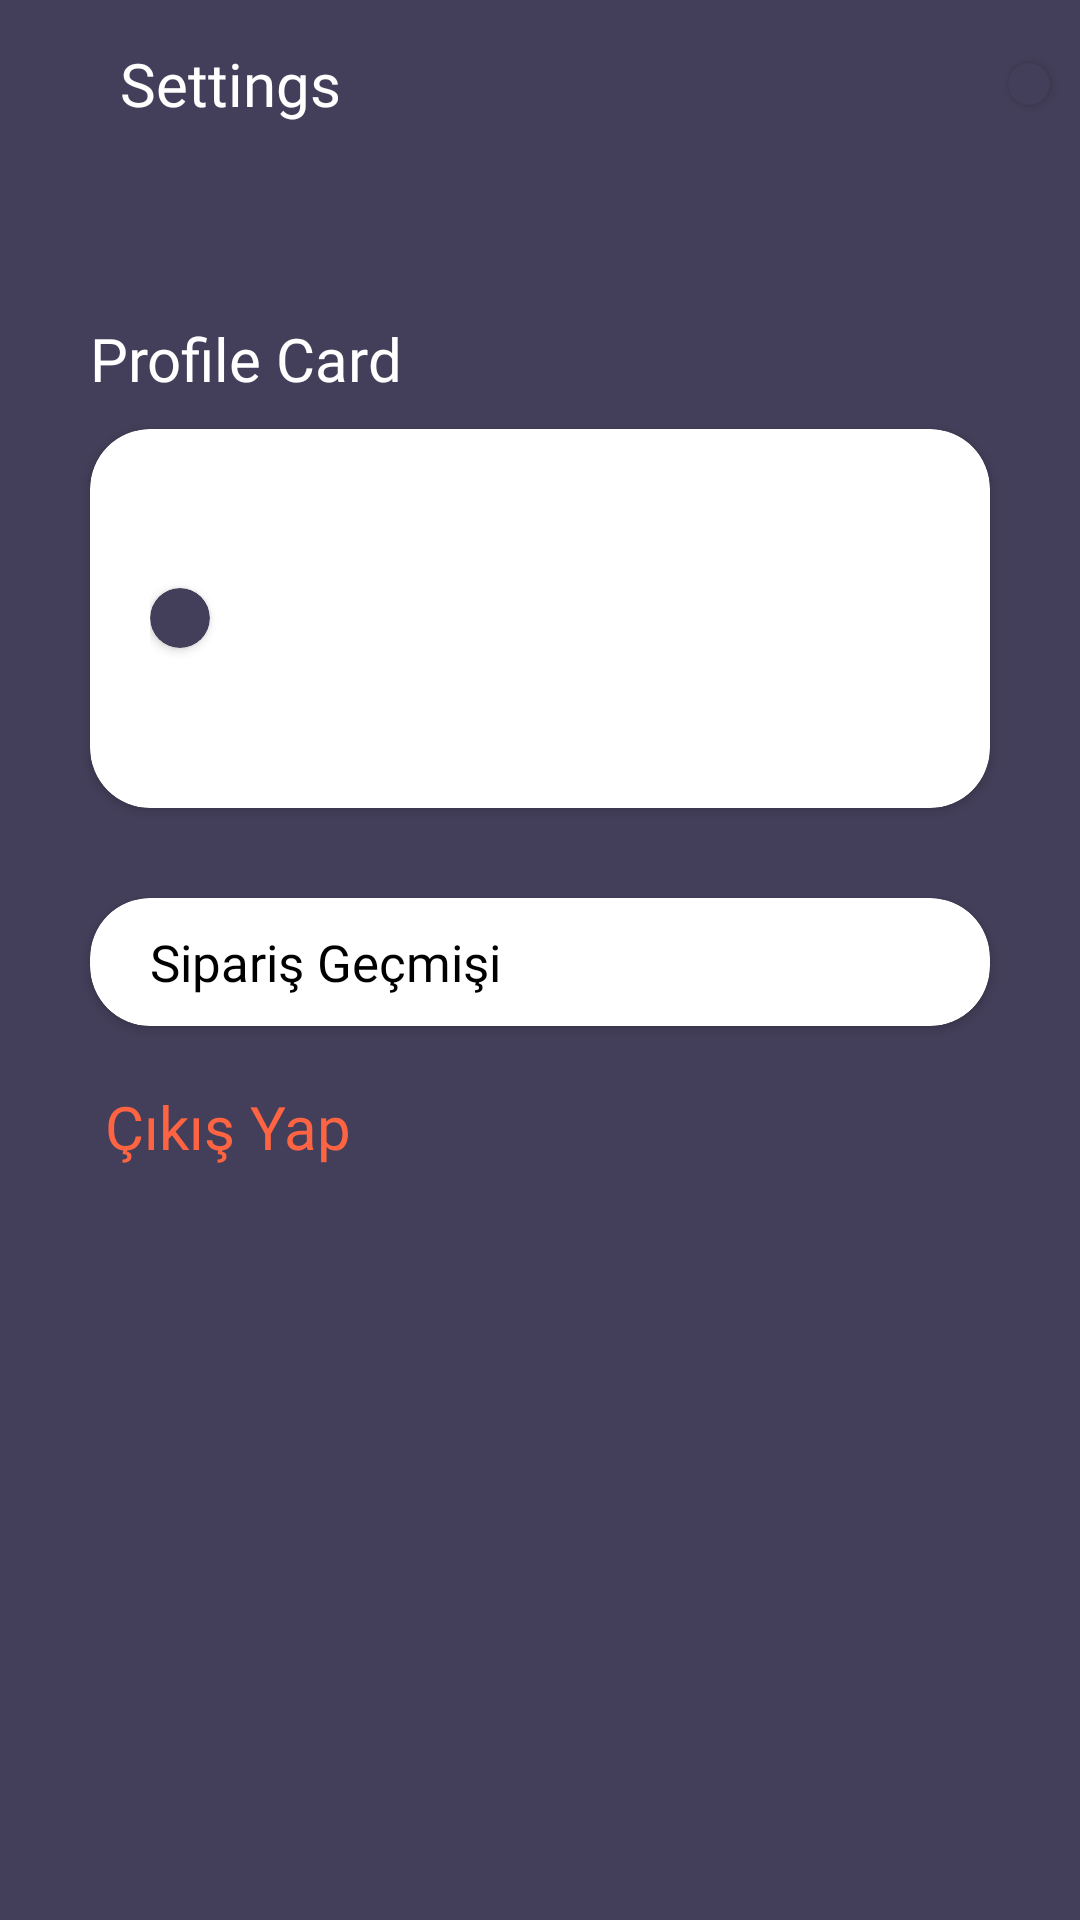

This screen was rendered from an Android layout file. Write that file and the resources it references.
<!-- AndroidManifest.xml: application theme Theme.YemeksepetiApp -->
<!-- res/layout/fragment_settings.xml -->
<?xml version="1.0" encoding="utf-8"?>
<LinearLayout
    xmlns:android="http://schemas.android.com/apk/res/android"
    xmlns:app="http://schemas.android.com/apk/res-auto"
    android:layout_width="match_parent"
    android:layout_height="match_parent"
    android:orientation="vertical"
    android:background="@color/primaryColor">

    <androidx.appcompat.widget.Toolbar
        android:layout_width="match_parent"
        android:layout_height="?actionBarSize">
        <TextView
            android:layout_marginStart="40dp"
            android:layout_width="wrap_content"
            android:layout_height="wrap_content"
            android:text="Settings"
            android:textColor="@color/white"
            android:textSize="20sp"
            android:fontFamily="@font/montserrat_bold"/>
        <androidx.cardview.widget.CardView
            android:layout_marginVertical="5dp"
            android:layout_gravity="end"
            android:layout_marginEnd="10dp"
            android:layout_width="wrap_content"
            android:layout_height="wrap_content"
            app:cardCornerRadius="30dp"
            android:backgroundTint="@color/primaryColor">
            <ImageView
                android:id="@+id/user_img"
                android:padding="7dp"
                android:layout_width="wrap_content"
                android:layout_height="wrap_content"
                android:textColor="@color/white"
                android:src="@drawable/app_logo"/>

        </androidx.cardview.widget.CardView>

    </androidx.appcompat.widget.Toolbar>

    <FrameLayout
        android:id="@+id/loading_layout"
        android:visibility="gone"
        android:layout_width="match_parent"
        android:layout_height="match_parent">

        <com.airbnb.lottie.LottieAnimationView
            android:id="@+id/imageSlideIcon"
            android:layout_gravity="center"
            android:layout_width="match_parent"
            android:layout_height="100dp"
            app:lottie_speed="3"
            app:layout_constraintTop_toTopOf="parent"
            app:lottie_autoPlay="true"
            app:lottie_fileName="food.json"
            app:lottie_loop="true" />

    </FrameLayout>

    <LinearLayout
        android:id="@+id/settings_layout"
        android:layout_width="match_parent"
        android:layout_height="wrap_content"
        android:orientation="vertical">

        <TextView
            android:layout_marginTop="50dp"
            android:layout_marginHorizontal="30dp"
            android:layout_width="match_parent"
            android:layout_height="wrap_content"
            android:text="Profile Card"
            android:textColor="@color/white"
            android:textSize="20sp"
            android:fontFamily="@font/montserrat_bold"/>

        <androidx.cardview.widget.CardView
            android:layout_width="match_parent"
            android:layout_height="wrap_content"
            android:layout_marginHorizontal="30dp"
            android:layout_marginVertical="10dp"
            app:cardCornerRadius="20dp">

            <LinearLayout
                android:padding="20dp"
                android:layout_width="match_parent"
                android:layout_height="wrap_content"
                android:orientation="horizontal">

                <androidx.cardview.widget.CardView
                    android:layout_gravity="center"
                    android:layout_marginEnd="10dp"
                    android:layout_width="wrap_content"
                    android:layout_height="wrap_content"
                    app:cardCornerRadius="50dp"
                    android:backgroundTint="@color/primaryColor">
                    <ImageView
                        android:padding="10dp"
                        android:layout_width="wrap_content"
                        android:layout_height="wrap_content"
                        android:textColor="@color/white"
                        android:src="@drawable/app_logo"/>

                </androidx.cardview.widget.CardView>

                <LinearLayout
                    android:layout_width="match_parent"
                    android:layout_height="wrap_content"
                    android:orientation="vertical">

                    <TextView
                        android:id="@+id/full_name_txt"
                        android:layout_width="match_parent"
                        android:layout_height="wrap_content"
                        android:textSize="18sp"
                        android:fontFamily="@font/montserrat_medium"
                        android:textColor="@color/black"/>

                    <TextView
                        android:layout_marginVertical="10dp"
                        android:id="@+id/email_txt"
                        android:layout_width="match_parent"
                        android:layout_height="wrap_content"
                        android:textSize="16sp"
                        android:fontFamily="@font/montserrat_medium"
                        android:textColor="@color/black"/>

                    <TextView
                        android:id="@+id/phone_txt"
                        android:layout_width="match_parent"
                        android:layout_height="wrap_content"
                        android:textSize="15sp"
                        android:fontFamily="@font/montserrat_medium"
                        android:textColor="@color/black"/>

                </LinearLayout>

            </LinearLayout>

        </androidx.cardview.widget.CardView>

        <androidx.cardview.widget.CardView
            android:layout_width="match_parent"
            android:layout_height="wrap_content"
            android:layout_marginHorizontal="30dp"
            android:layout_marginVertical="20dp"
            app:cardCornerRadius="20dp">

            <RelativeLayout
                android:id="@+id/history_layout"
                android:padding="10dp"
                android:layout_width="match_parent"
                android:layout_height="wrap_content">
                <TextView
                    android:layout_marginStart="10dp"
                    android:layout_alignParentStart="true"
                    android:layout_width="match_parent"
                    android:layout_height="wrap_content"
                    android:text="Sipariş Geçmişi"
                    android:textSize="17sp"
                    android:fontFamily="@font/montserrat_medium"
                    android:textColor="@color/black"/>
                <ImageView
                    android:layout_marginEnd="10dp"
                    android:layout_alignParentEnd="true"
                    android:layout_width="wrap_content"
                    android:layout_height="wrap_content"
                    android:src="@drawable/ic_baseline_navigate_next_24"/>
            </RelativeLayout>

        </androidx.cardview.widget.CardView>

        <TextView
            android:id="@+id/logout_btn"
            android:layout_marginStart="35dp"
            android:layout_width="wrap_content"
            android:layout_height="wrap_content"
            android:text="Çıkış Yap"
            android:textSize="20sp"
            android:fontFamily="@font/montserrat_bold"
            android:textColor="@color/accentColor"/>

    </LinearLayout>

</LinearLayout>
<!-- resources referenced by this layout -->
<resources>
  <color name="accentColor">#FF6442</color>
  <color name="black">#FF000000</color>
  <color name="primaryColor">#433F5A</color>
  <color name="white">#FFFFFFFF</color>
  <style name="Theme.YemeksepetiApp" parent="Theme.MaterialComponents.DayNight.NoActionBar">
          
          <item name="colorPrimary">@color/primaryColor</item>
          <item name="colorPrimaryVariant">@color/primaryColor</item>
          <item name="colorOnPrimary">@color/white</item>
          
          <item name="colorSecondary">@color/teal_200</item>
          <item name="colorSecondaryVariant">@color/teal_700</item>
          <item name="colorOnSecondary">@color/white</item>
          
          <item name="android:statusBarColor" tools:targetApi="l">?attr/colorPrimaryVariant</item>
          
      </style>
  <color name="teal_200">#FF03DAC5</color>
  <color name="teal_700">#FF018786</color>
</resources>
